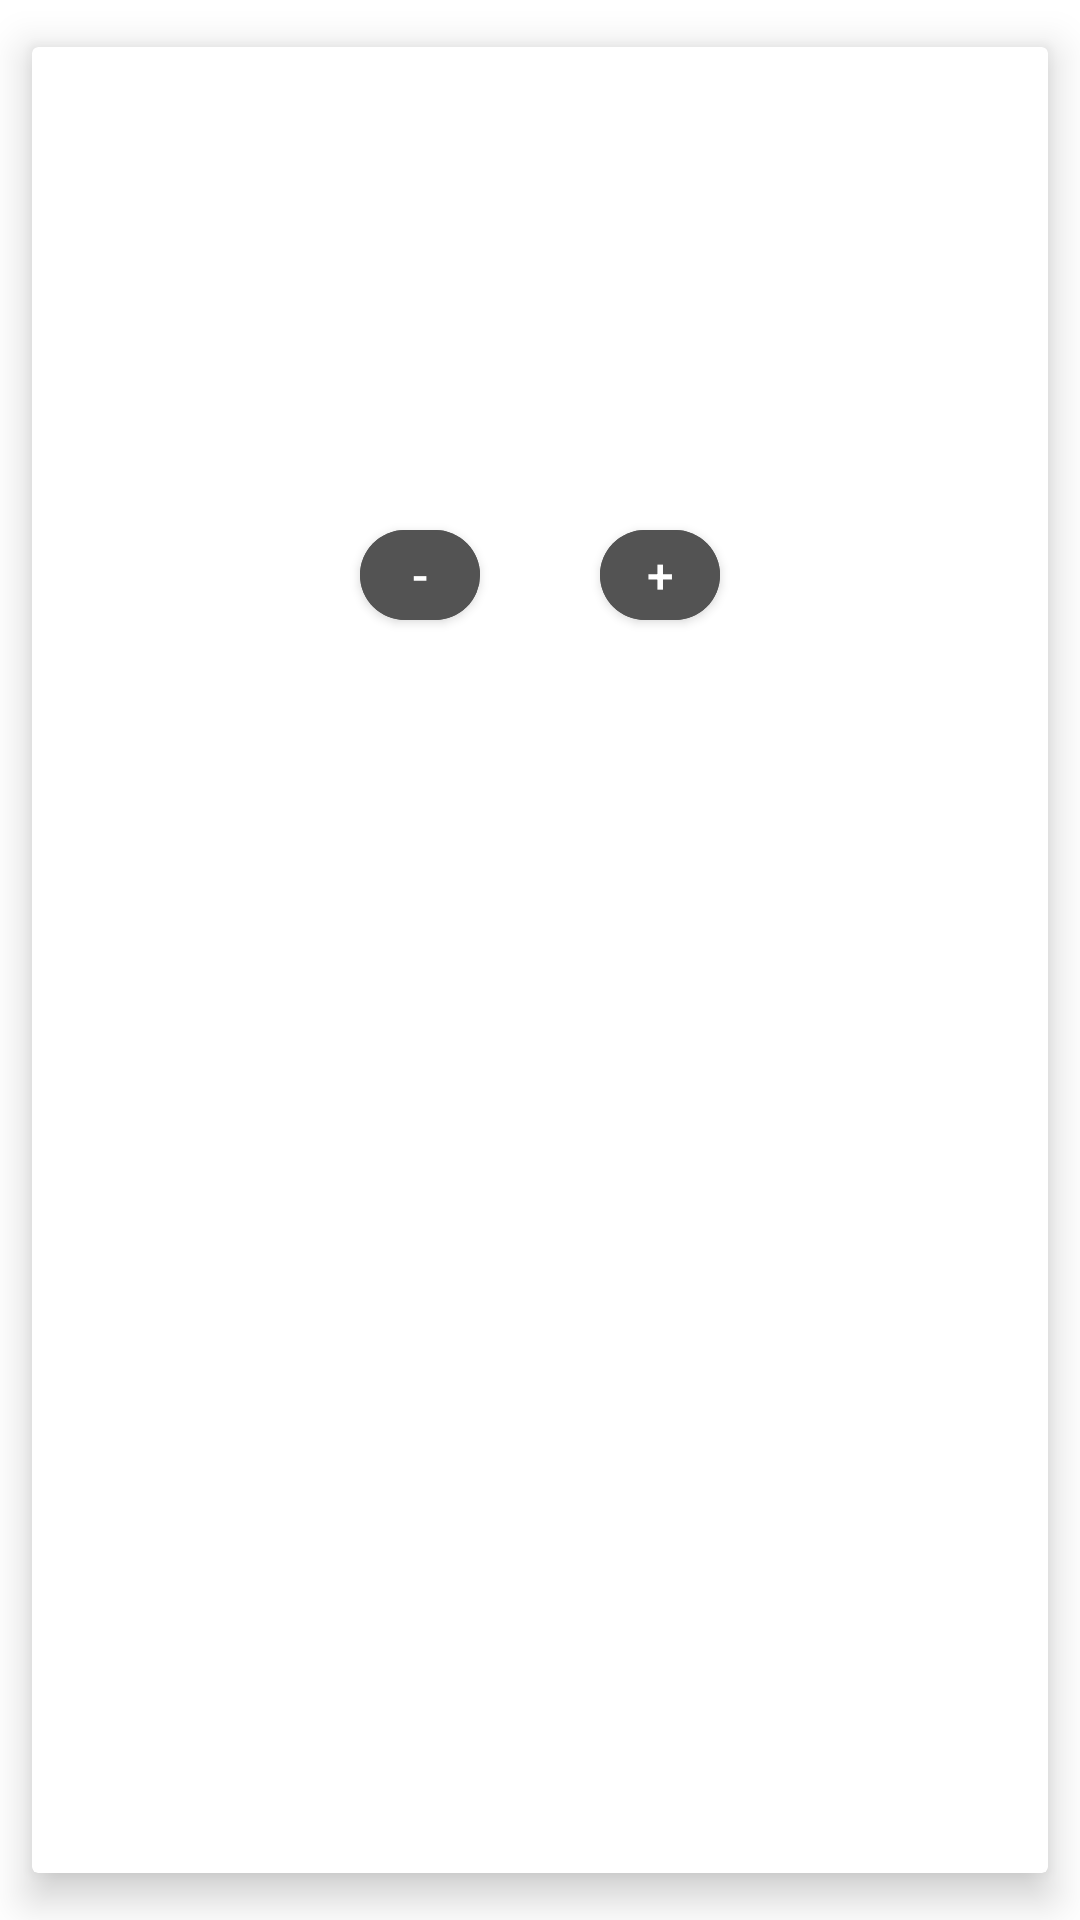

Android layout source for this screen:
<!-- AndroidManifest.xml: application theme AppTheme -->
<!-- res/layout/order_list_item.xml -->
<?xml version="1.0" encoding="utf-8"?>
<androidx.cardview.widget.CardView
    xmlns:android="http://schemas.android.com/apk/res/android"
    xmlns:app="http://schemas.android.com/apk/res-auto"
    xmlns:tools="http://schemas.android.com/tools"
    android:layout_width="match_parent"
    android:layout_height="wrap_content"
    android:layout_marginStart="@dimen/card_view_layout_margin"
    android:layout_marginEnd="@dimen/card_view_layout_margin"
    app:cardBackgroundColor="@color/white"
    app:cardElevation="@dimen/card_view_elevation"
    app:cardMaxElevation="@dimen/card_max_elevation"
    app:cardPreventCornerOverlap="true"
    app:cardUseCompatPadding="true">


    <androidx.constraintlayout.widget.ConstraintLayout
        android:layout_width="match_parent"
        android:layout_height="200dp">

        <TextView
            android:id="@+id/orderListItemName"
            android:layout_width="match_parent"
            android:layout_height="wrap_content"
            android:layout_marginStart="20dp"
            android:layout_marginTop="20dp"
            android:layout_marginEnd="20dp"
            android:textSize="20sp"
            android:textStyle="bold"
            app:layout_constraintEnd_toEndOf="parent"
            app:layout_constraintStart_toStartOf="parent"
            app:layout_constraintTop_toTopOf="parent" />

        <ImageView
            android:id="@+id/orderListItemImageView"
            android:layout_width="70dp"
            android:layout_height="70dp"
            android:layout_marginStart="10dp"
            android:layout_marginTop="20dp"
            android:scaleType="fitXY"
            app:layout_constraintStart_toStartOf="@+id/orderListItemName"
            app:layout_constraintTop_toBottomOf="@+id/orderListItemName" />

        <TextView
            android:id="@+id/orderListItemType"
            android:layout_width="130dp"
            android:layout_height="wrap_content"
            android:layout_marginStart="10dp"
            android:layout_marginTop="5dp"
            android:textSize="18sp"
            app:layout_constraintStart_toEndOf="@+id/orderListItemImageView"
            app:layout_constraintTop_toTopOf="@+id/orderListItemImageView" />

        <TextView
            android:id="@+id/orderListItemSize"
            android:layout_width="wrap_content"
            android:layout_height="wrap_content"
            android:layout_marginStart="10dp"
            android:layout_marginBottom="5dp"

            android:textSize="18sp"
            app:layout_constraintBottom_toBottomOf="@+id/orderListItemImageView"
            app:layout_constraintStart_toEndOf="@+id/orderListItemImageView" />

        <TextView
            android:id="@+id/orderListItemPrice"
            android:layout_width="wrap_content"
            android:layout_height="wrap_content"
            android:layout_marginEnd="30dp"
            android:textColor="@color/shop_button_color"
            android:textSize="20sp"
            android:textStyle="bold"
            app:layout_constraintBottom_toBottomOf="@+id/orderListItemSize"
            app:layout_constraintEnd_toEndOf="parent" />

        <TextView
            android:id="@+id/orderListItemOriginalPrice"
            android:layout_width="wrap_content"
            android:layout_height="wrap_content"
            android:layout_marginTop="5dp"
            android:layout_marginEnd="30dp"
            android:foreground="@drawable/strike_textview"
            android:textColor="@color/hint_color"
            android:textSize="16sp"
            app:layout_constraintEnd_toEndOf="parent"
            app:layout_constraintTop_toTopOf="@+id/orderListItemType" />

        <com.google.android.material.button.MaterialButton
            android:id="@+id/minusButton"
            android:layout_width="40dp"
            android:layout_height="30dp"
            android:layout_marginTop="24dp"
            android:backgroundTint="@color/nmTextColor"
            android:insetLeft="0dp"
            android:insetTop="0dp"
            android:insetRight="0dp"
            android:insetBottom="0dp"
            android:text="-"
            android:textSize="16sp"
            app:cornerRadius="50dp"
            app:iconGravity="textStart"
            app:iconPadding="0dp"
            app:iconSize="35dp"
            app:layout_constraintEnd_toStartOf="@+id/orderItemQuantity"
            app:layout_constraintTop_toBottomOf="@+id/orderListItemImageView" />

        <com.google.android.material.button.MaterialButton
            android:id="@+id/plusButton"
            android:layout_width="40dp"
            android:layout_height="30dp"
            android:layout_marginTop="24dp"
            android:backgroundTint="@color/nmTextColor"
            android:insetLeft="0dp"
            android:insetTop="0dp"
            android:insetRight="0dp"
            android:insetBottom="0dp"
            android:text="+"
            android:textSize="16sp"
            app:cornerRadius="50dp"
            app:iconGravity="textStart"
            app:iconPadding="0dp"
            app:iconSize="35dp"
            app:layout_constraintStart_toEndOf="@+id/orderItemQuantity"
            app:layout_constraintTop_toBottomOf="@+id/orderListItemImageView" />

        <TextView
            android:id="@+id/orderItemQuantity"
            android:layout_width="40dp"
            android:layout_height="wrap_content"
            android:layout_marginTop="26dp"
            android:textAlignment="center"
            android:textSize="20sp"
            app:layout_constraintEnd_toEndOf="parent"
            app:layout_constraintStart_toStartOf="parent"
            app:layout_constraintTop_toBottomOf="@+id/orderListItemImageView" />

        <ImageView
            android:id="@+id/deleteOrderItem"
            android:layout_width="30dp"
            android:layout_height="30dp"
            android:layout_marginEnd="20dp"
            app:layout_constraintEnd_toEndOf="parent"
            app:layout_constraintTop_toTopOf="@+id/plusButton"
            app:srcCompat="@drawable/redx" />


    </androidx.constraintlayout.widget.ConstraintLayout>

</androidx.cardview.widget.CardView>
<!-- resources referenced by this layout -->
<resources>
  <color name="hint_color">#809293</color>
  <color name="nmTextColor">#535353</color>
  <color name="shop_button_color">#E8251F1F</color>
  <color name="white">#FFFFFFFF</color>
  <dimen name="card_max_elevation">10dp</dimen>
  <dimen name="card_view_elevation">8dp</dimen>
  <dimen name="card_view_layout_margin">5dp</dimen>
  <!-- drawable strike_textview (drawable) -->
  <?xml version="1.0" encoding="utf-8"?>
  <selector xmlns:android="http://schemas.android.com/apk/res/android">
      <item android:state_pressed="false">
          <shape android:shape="line">
              <stroke android:width="1dp" android:color="@color/hint_color"/>
          </shape>
      </item>
  </selector>
  <style name="AppTheme" parent="Theme.MaterialComponents.Light.NoActionBar">
      
      <item name="colorPrimary">@color/purple_500</item>
      <item name="colorPrimaryVariant">@color/purple_700</item>
      <item name="colorOnPrimary">@color/white</item>
      
      <item name="colorSecondary">@color/teal_200</item>
      <item name="colorSecondaryVariant">@color/teal_700</item>
      <item name="colorOnSecondary">@color/black</item>
      
      <item name="android:statusBarColor">?attr/colorPrimaryVariant</item>
      
  </style>
  <color name="purple_500">#FF6200EE</color>
  <color name="purple_700">#FF3700B3</color>
  <color name="teal_200">#FF03DAC5</color>
  <color name="teal_700">#FF018786</color>
  <color name="black">#FF000000</color>
</resources>
